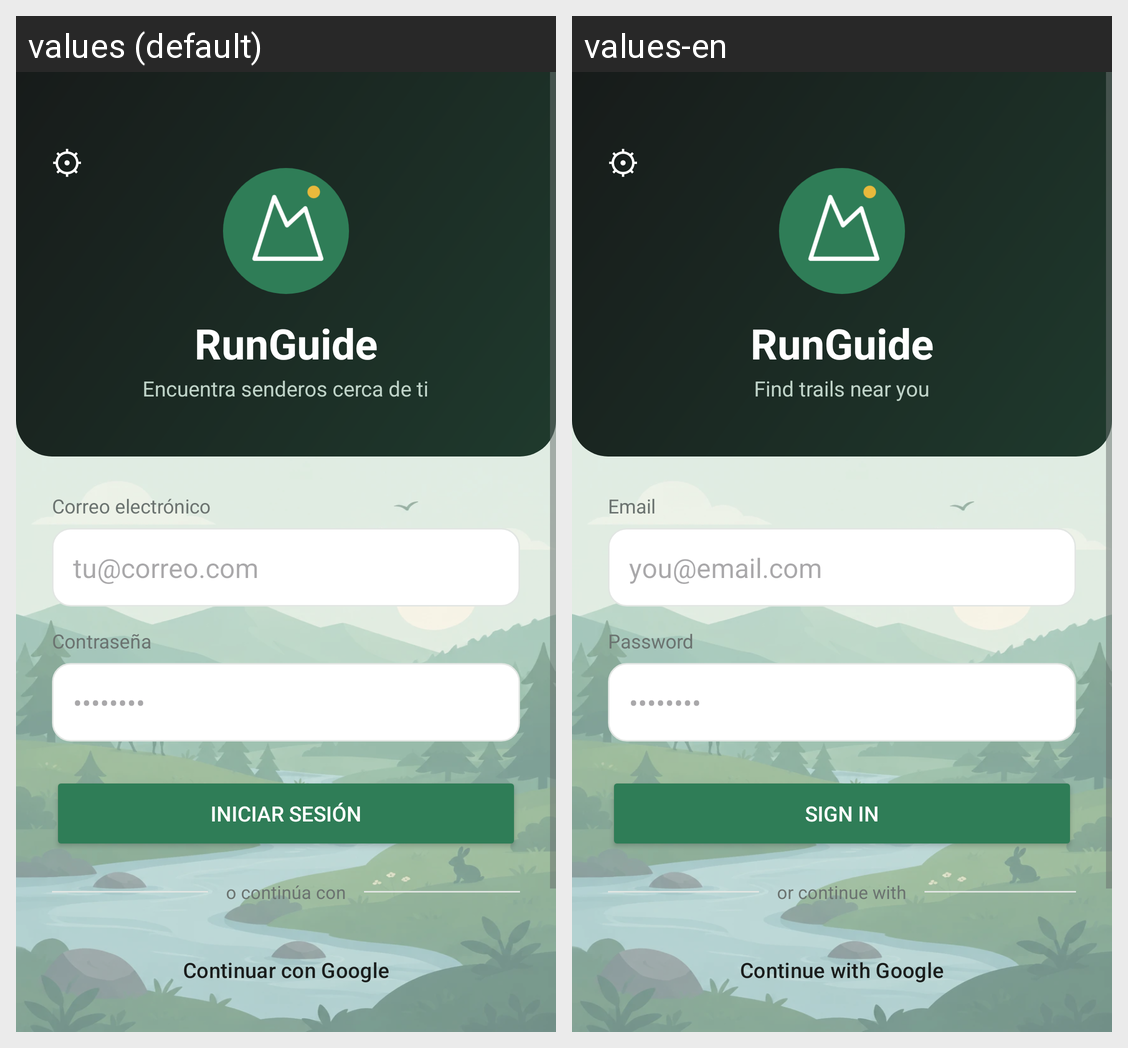

Strings drawn on this Android screen and how each of the app's shown locales translates them:
Android screen res/layout/activity_main.xml rendered under 2 locales, left to right: values (default), values-en. Device: Nexus 5 (rendered at 1080×1920; each locale shown at half size, 540×960, under a caption strip naming it); theme Theme.RunGuide.
Strings drawn on this screen, with the default value and each locale's value (text and hints the layout hard-codes, and strings that could not be matched under every locale, appear in the picture but are not listed):

runguide
  values: RunGuide
  values-en: RunGuide

encuentra_senderos_cerca_de
  values: Encuentra senderos cerca de ti
  values-en: Find trails near you

correo_electronico
  values: Correo electrónico
  values-en: Email

tu_correo_com
  values: tu@correo.com
  values-en: you@email.com

contrasena
  values: Contraseña
  values-en: Password

iniciar_sesion
  values: Iniciar sesión
  values-en: Sign in

o_continua_con
  values: o continúa con
  values-en: or continue with

continuar_con_google
  values: Continuar con Google
  values-en: Continue with Google
